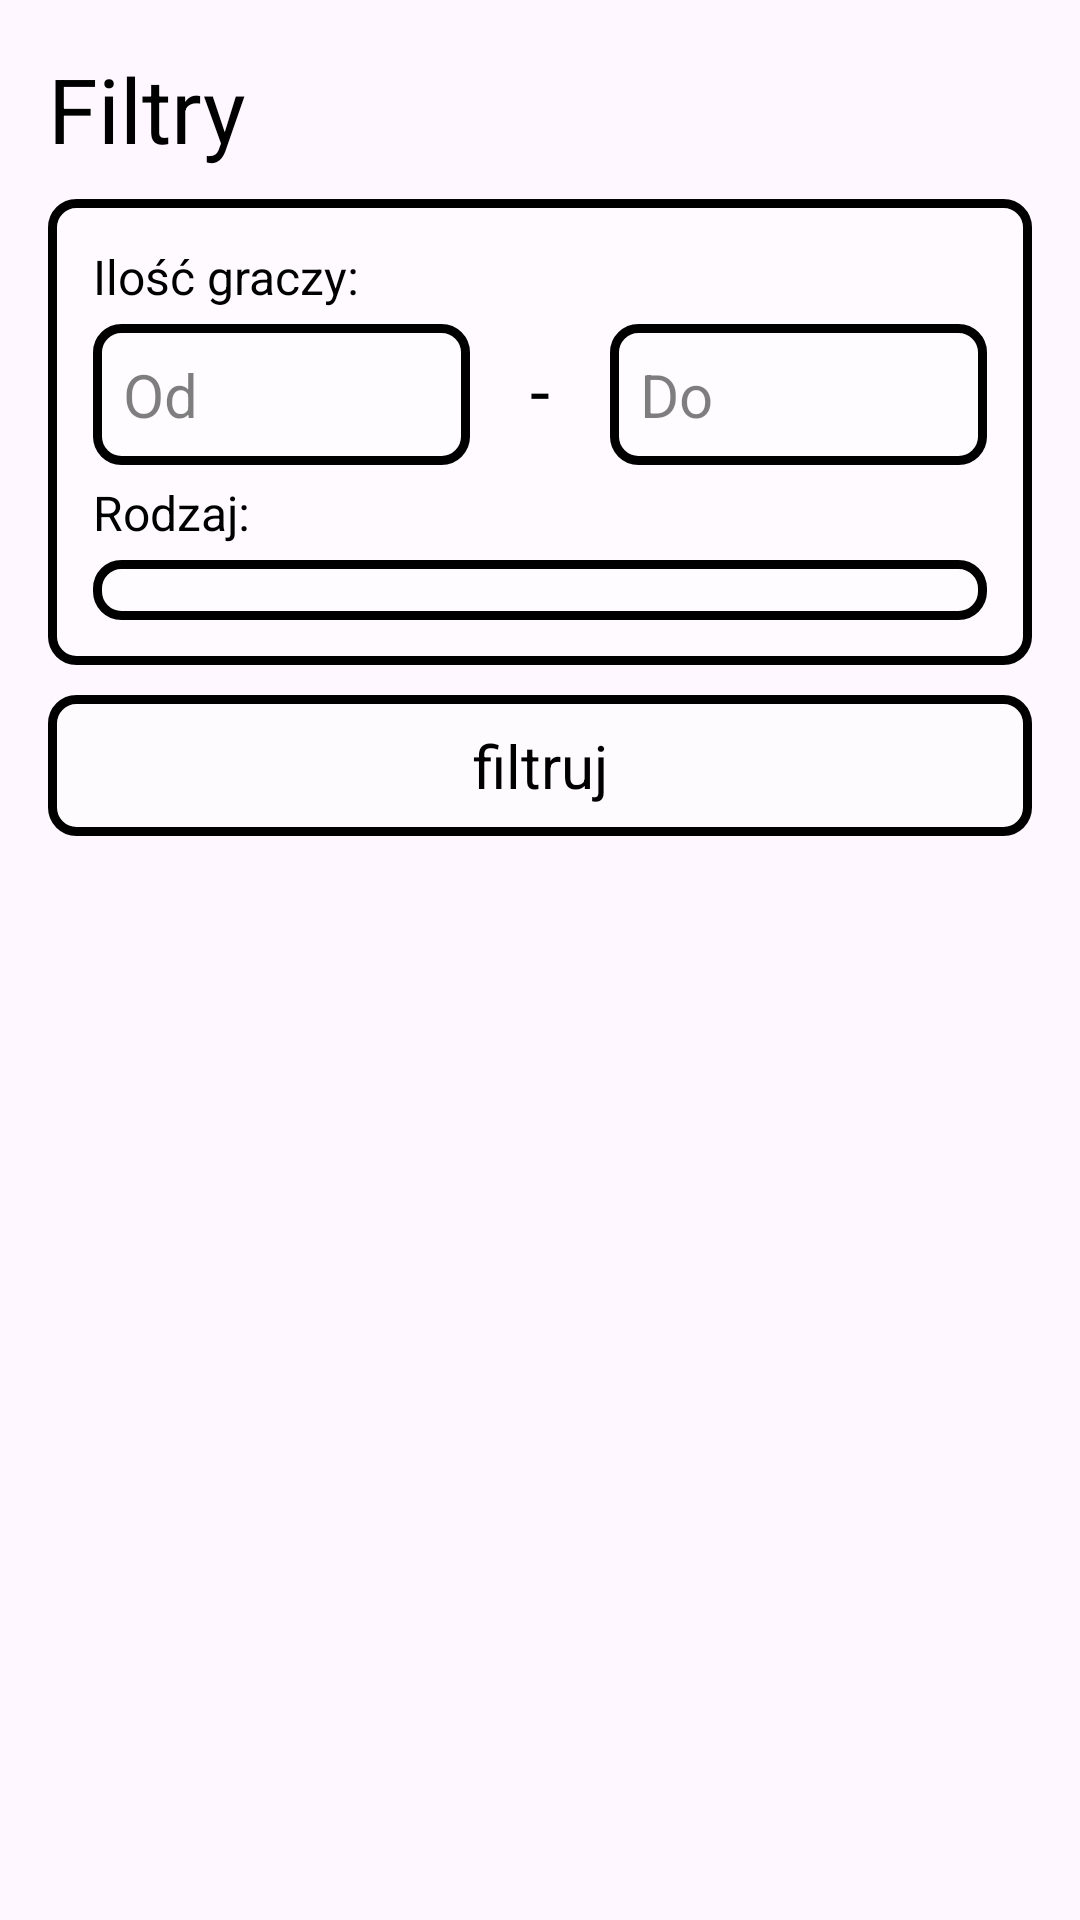

Layout XML and referenced resources for this Android screen:
<!-- AndroidManifest.xml: application theme Theme.MyHazardGameApp -->
<!-- res/layout/bottom_sheet_filtr.xml -->
<?xml version="1.0" encoding="utf-8"?>
<LinearLayout xmlns:android="http://schemas.android.com/apk/res/android"
    android:layout_width="match_parent"
    android:layout_height="match_parent"
    android:padding="16dp"
    android:background="@drawable/border_green_100"
    android:orientation="vertical"
    android:gravity="start">
    <TextView
        android:layout_width="wrap_content"
        android:layout_height="wrap_content"
        android:text="Filtry"
        android:textSize="30sp"
        android:textColor="@color/black"
        android:layout_marginBottom="10dp"/>

    <LinearLayout
        android:layout_width="match_parent"
        android:layout_height="wrap_content"
        android:background="@drawable/border_30"
        android:layout_marginBottom="10dp"
        android:padding="15dp"
        android:orientation="vertical">
        <TextView
            android:layout_width="wrap_content"
            android:layout_height="wrap_content"
            android:text="Ilość graczy:"
            android:textSize="16sp"
            android:textColor="@color/black"
            android:layout_marginBottom="5dp"/>
        <LinearLayout
            android:layout_width="match_parent"
            android:layout_height="wrap_content"
            android:layout_marginBottom="5dp">
            <EditText
                android:id="@+id/bottom_sheet_filter_min"
                android:layout_width="0dp"
                android:layout_height="wrap_content"
                android:hint="Od"
                android:textColorHint="@color/black50"
                android:padding="10dp"
                android:background="@drawable/border_50"
                android:inputType="number"
                android:textSize="20sp"
                android:layout_weight="1"
                android:maxLength="1"
                android:textColor="@color/black"
                />
            <TextView
                android:layout_width="wrap_content"
                android:layout_height="wrap_content"
                android:text="-"
                android:textSize="24dp"
                android:layout_marginLeft="20dp"
                android:layout_marginRight="20dp"
                android:textColor="@color/black"/>
            <EditText
                android:id="@+id/bottom_sheet_filter_max"
                android:layout_width="0dp"
                android:layout_height="wrap_content"
                android:hint="Do"
                android:padding="10dp"
                android:background="@drawable/border_50"
                android:inputType="number"
                android:textSize="20sp"
                android:layout_weight="1"
                android:maxLength="1"
                android:textColor="@color/black"
                android:textColorHint="@color/black50"
                />
        </LinearLayout>
        <TextView
            android:layout_width="wrap_content"
            android:layout_height="wrap_content"
            android:text="Rodzaj:"
            android:textSize="16sp"
            android:textColor="@color/black"
            android:layout_marginBottom="5dp"/>
        <Spinner
            android:id="@+id/bottom_sheet_filtr_spinner"
            android:layout_width="match_parent"
            android:layout_height="wrap_content"
            android:background="@drawable/border_50"
            android:padding="10dp"/>
    </LinearLayout>
    <TextView
        android:id="@+id/bottom_sheet_filtr_button"
        android:layout_width="match_parent"
        android:layout_height="wrap_content"
        android:text="filtruj"
        android:background="@drawable/border_50"
        android:padding="10dp"
        android:gravity="center"
        android:textSize="20sp"
        android:textColor="@color/black"/>
</LinearLayout>
<!-- resources referenced by this layout -->
<resources>
  <color name="black">#FF000000</color>
  <color name="black50">#80000000</color>
  <!-- drawable border_30 (drawable) -->
  <?xml version="1.0" encoding="utf-8"?>
  <shape xmlns:android="http://schemas.android.com/apk/res/android" android:shape="rectangle">
      <solid android:color="@color/white30"/>
      <corners android:radius="8dp"/>
      <stroke android:width="3dp" android:color="@color/black"/>
  </shape>
  <!-- drawable border_50 (drawable) -->
  <?xml version="1.0" encoding="utf-8"?>
  <shape xmlns:android="http://schemas.android.com/apk/res/android" android:shape="rectangle">
      <solid android:color="@color/white50"/>
      <corners android:radius="8dp"/>
      <stroke android:width="3dp" android:color="@color/black"/>
  </shape>
  <style name="Theme.MyHazardGameApp" parent="Base.Theme.MyHazardGameApp" />
  <color name="white30">#4DFFFFFF</color>
  <color name="white50">#80FFFFFF</color>
  <style name="Base.Theme.MyHazardGameApp" parent="Theme.Material3.DayNight.NoActionBar">
          
      </style>
</resources>
